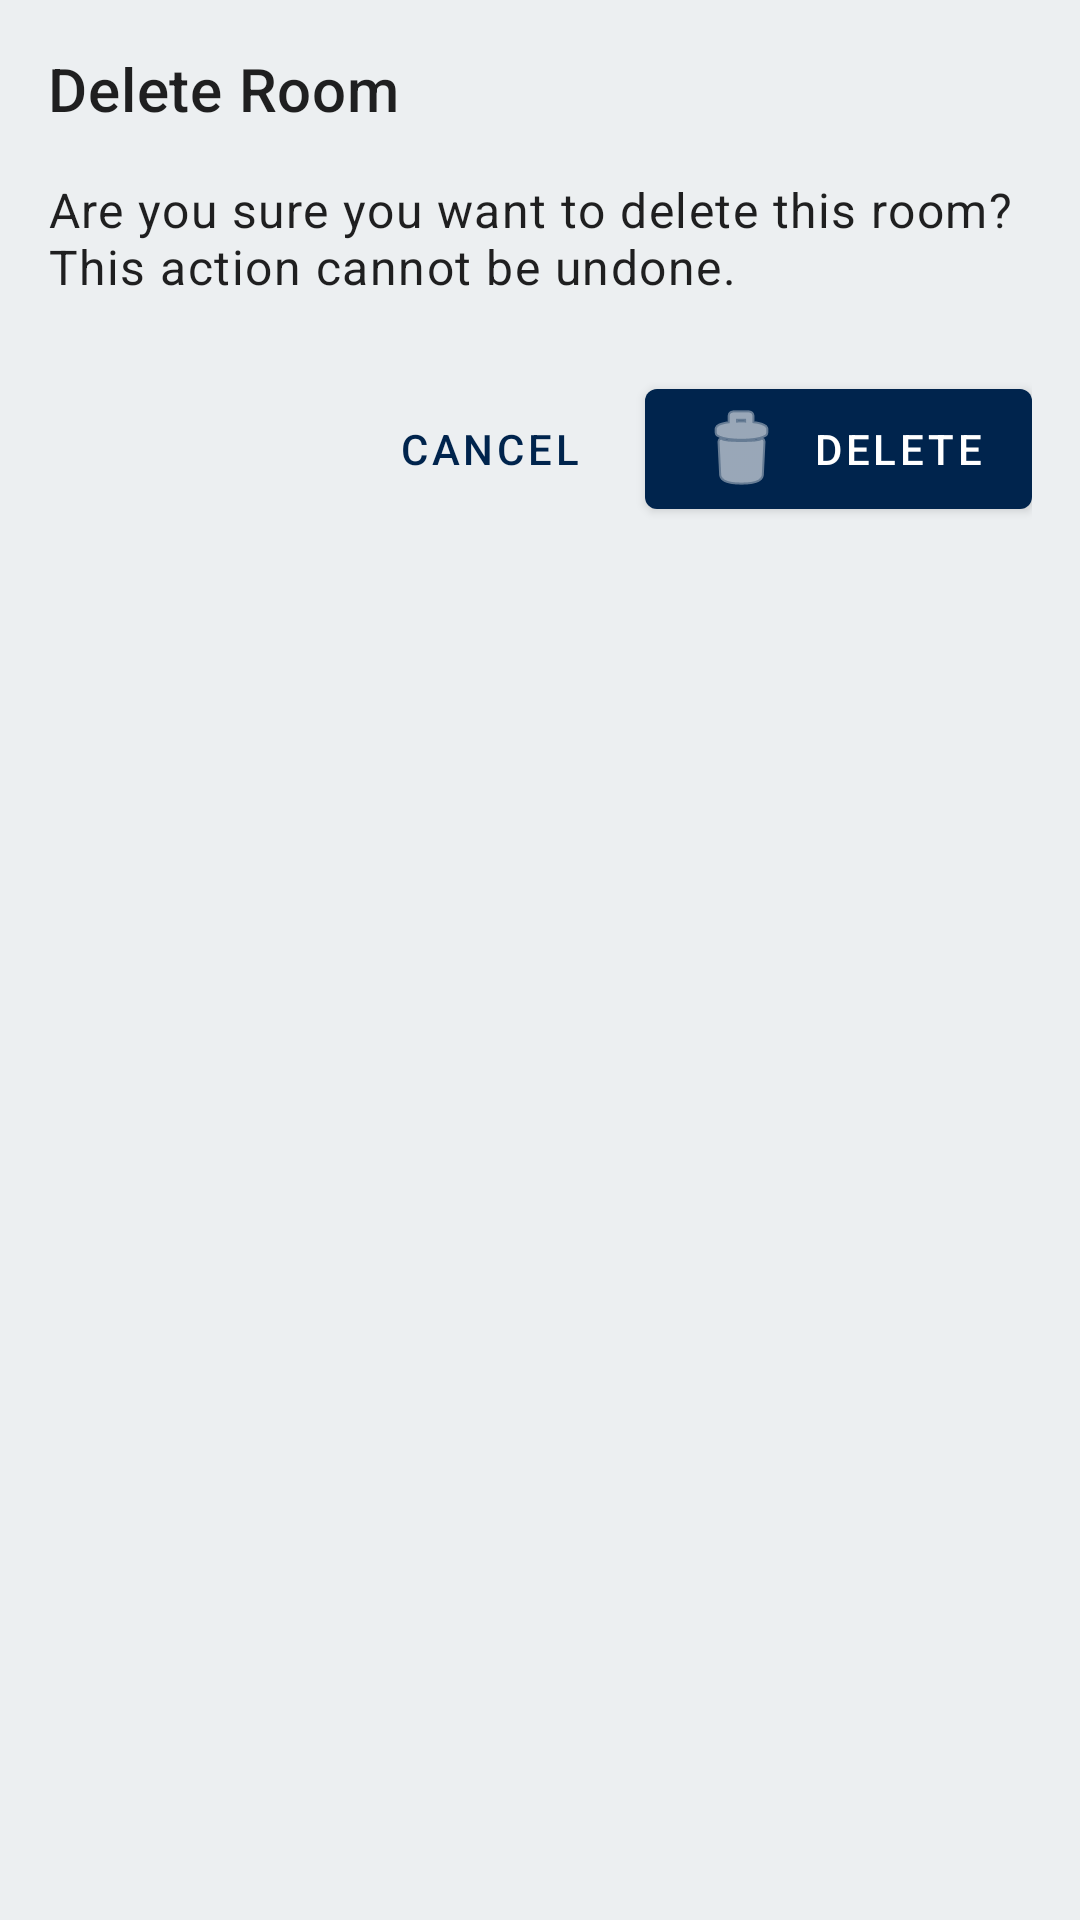

Write the Android layout XML for this screen, with the resource values it uses.
<!-- AndroidManifest.xml: application theme Theme.FirebaseCDRUD -->
<!-- res/layout/dialog_delete_confirmation.xml -->
<?xml version="1.0" encoding="utf-8"?>
<LinearLayout xmlns:android="http://schemas.android.com/apk/res/android"
    xmlns:app="http://schemas.android.com/apk/res-auto"
    android:layout_width="match_parent"
    android:layout_height="wrap_content"
    android:orientation="vertical"
    android:padding="16dp">

    <TextView
        android:layout_width="match_parent"
        android:layout_height="wrap_content"
        android:text="@string/delete_room"
        android:textAppearance="?attr/textAppearanceHeadline6"
        android:layout_marginBottom="16dp" />

    <TextView
        android:layout_width="match_parent"
        android:layout_height="wrap_content"
        android:text="@string/delete_confirmation"
        android:textAppearance="?attr/textAppearanceBody1"
        android:layout_marginBottom="24dp" />

    <LinearLayout
        android:layout_width="match_parent"
        android:layout_height="wrap_content"
        android:orientation="horizontal"
        android:gravity="end">

        <com.google.android.material.button.MaterialButton
            android:id="@+id/btnCancel"
            android:layout_width="wrap_content"
            android:layout_height="wrap_content"
            android:text="@string/cancel"
            android:layout_marginEnd="8dp"
            style="@style/Widget.MaterialComponents.Button.TextButton" />

        <com.google.android.material.button.MaterialButton
            android:id="@+id/btnConfirm"
            android:layout_width="wrap_content"
            android:layout_height="wrap_content"
            android:text="@string/delete"
            app:icon="@android:drawable/ic_menu_delete"
            style="@style/Widget.MaterialComponents.Button" />

    </LinearLayout>

</LinearLayout>
<!-- resources referenced by this layout -->
<resources>
  <string name="cancel">Cancel</string>
  <string name="delete">Delete</string>
  <string name="delete_confirmation">Are you sure you want to delete this room? This action cannot be undone.</string>
  <string name="delete_room">Delete Room</string>
  <style name="Theme.FirebaseCDRUD" parent="Theme.MaterialComponents.DayNight.DarkActionBar">
          <item name="colorPrimary">@color/primaryColor</item>
          <item name="colorPrimaryDark">@color/primaryDarkColor</item>
          <item name="colorAccent">@color/accentColor</item>
          <item name="android:windowBackground">@color/backgroundColor</item>
      </style>
  <color name="primaryColor">#00244D</color>
  <color name="primaryDarkColor">#00332E</color>
  <color name="accentColor">#FF5722</color>
  <color name="backgroundColor">#ECEFF1</color>
</resources>
